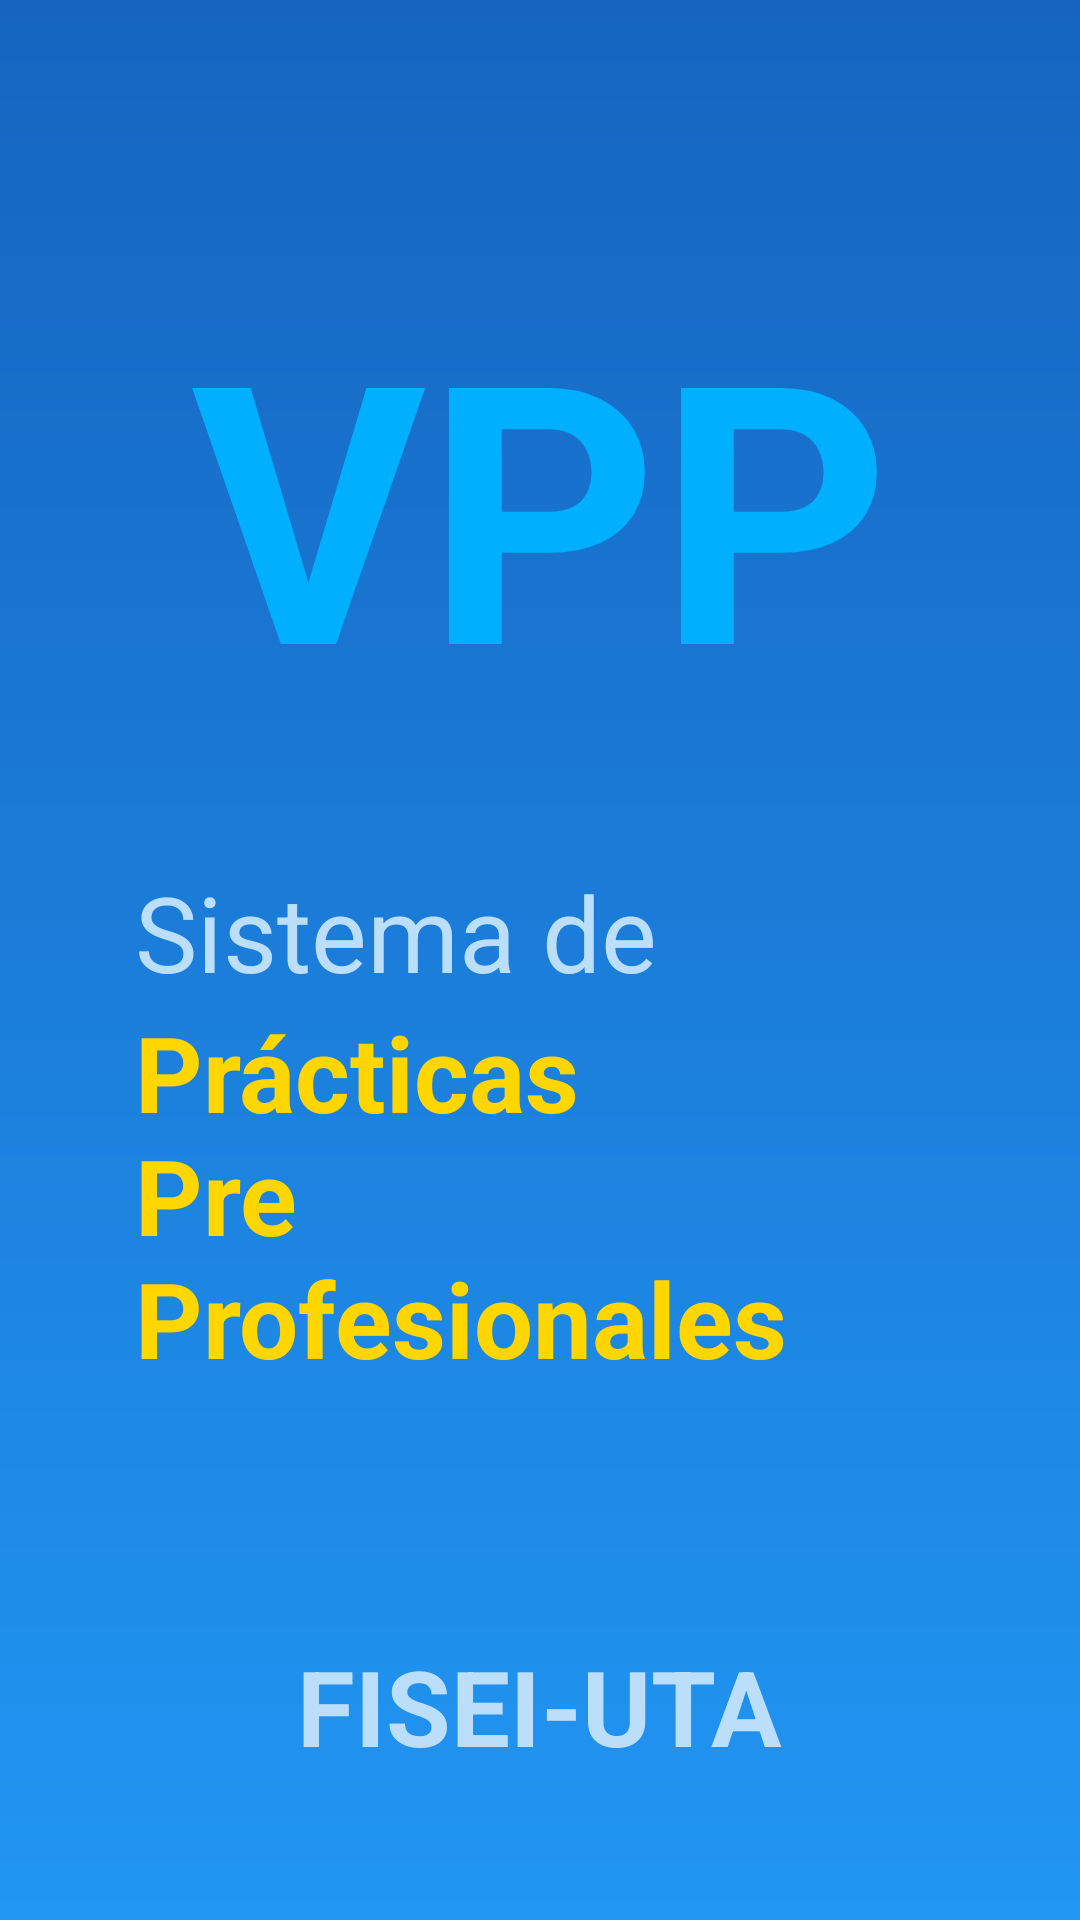

Reconstruct the res/layout file that produces this screen, plus the resources it refers to.
<!-- AndroidManifest.xml: activity theme android:Theme.Black.NoTitleBar -->
<!-- res/layout/activity_splash.xml -->
<?xml version="1.0" encoding="utf-8"?>
<LinearLayout xmlns:android="http://schemas.android.com/apk/res/android"
              android:orientation="vertical"
              android:layout_width="match_parent"
              android:layout_height="fill_parent"
              android:background="@drawable/background_splash"
              android:gravity="center_vertical"
              android:weightSum="1"
              android:paddingLeft="@dimen/padding_Large"
              android:paddingRight="@dimen/padding_Large"
        >


    <TextView
            android:layout_width="wrap_content"
            android:layout_height="wrap_content"
            android:textAppearance="?android:attr/textAppearanceLarge"
            android:text="@string/sig_name"
            android:id="@+id/textView2"
            android:textIsSelectable="false"
            android:textSize="120sp"
            android:textStyle="bold"
            android:textColor="@color/accent"
            android:layout_gravity="center"
            android:layout_weight="0.31"
            android:gravity="center"
            />

    <TextView
            android:layout_width="wrap_content"
            android:layout_height="wrap_content"
            android:textAppearance="?android:attr/textAppearanceLarge"
            android:text="@string/system_name_1"
            android:id="@+id/textView"
            android:textColor="@color/primary"
            android:lines="1"
            android:textSize="@dimen/font_size_medium"
            />

    <TextView
            android:layout_width="wrap_content"
            android:layout_height="wrap_content"
            android:textAppearance="?android:attr/textAppearanceLarge"
            android:text="@string/system_name_2"
            android:id="@+id/textView3"
            android:textColor="@color/secondary_dark"
            android:textStyle="bold"
            android:lines="3"
            android:textSize="@dimen/font_size_medium"
            />

    <TextView
            android:layout_width="wrap_content"
            android:layout_height="wrap_content"
            android:textAppearance="?android:attr/textAppearanceLarge"
            android:text="@string/fac_name"
            android:id="@+id/textView4"
            android:textColor="@color/primary"
            android:lines="1"
            android:textSize="@dimen/font_size_medium"
            android:gravity="bottom"
            android:layout_gravity="bottom|center_horizontal"
            android:textStyle="bold"
            android:layout_weight="0.32"
            />

</LinearLayout>
<!-- resources referenced by this layout -->
<resources>
  <color name="accent">@color/light_blue_A400</color>
  <color name="primary">@color/blue_100</color>
  <color name="secondary_dark">@color/yellow_A700</color>
  <dimen name="font_size_medium">35sp</dimen>
  <dimen name="padding_Large">45dp</dimen>
  <!-- drawable background_splash (drawable) -->
  <shape xmlns:android="http://schemas.android.com/apk/res/android" android:shape="rectangle">
      <gradient
              android:startColor="@color/blue_800"
              android:endColor="@color/blue_500"
              android:angle="270"
              android:type="linear">
      </gradient>
  </shape>
  <string name="fac_name">FISEI-UTA</string>
  <string name="sig_name">VPP</string>
  <string name="system_name_1">Sistema de Vistas para </string>
  <string name="system_name_2">Prácticas \nPre Profesionales</string>
  <color name="light_blue_A400">#00b0ff</color>
  <color name="blue_100">#bbdefb</color>
  <color name="yellow_A700">#ffd600</color>
  <color name="blue_800">#1565c0</color>
  <color name="blue_500">#2196f3</color>
</resources>
